Image classification data set "roi_masks" (Edgar-Del/brain_watermark on GitHub). Class labels (4): glioma, meningioma, no tumor, pituitary tumor.

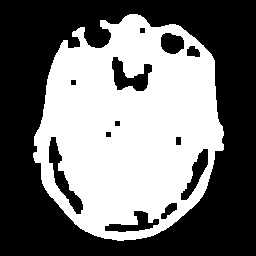
Label: pituitary tumor

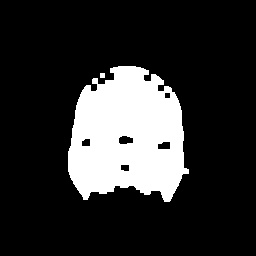
Label: no tumor

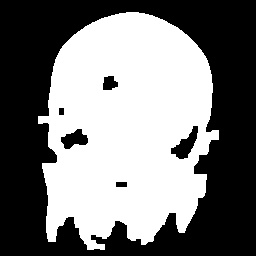
Label: glioma

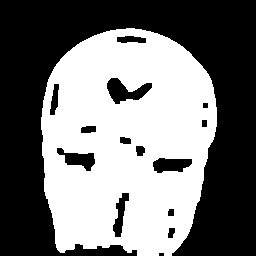
Label: glioma

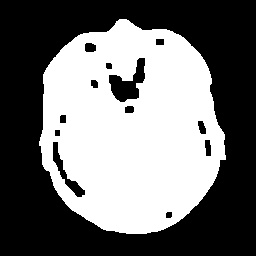
Label: meningioma

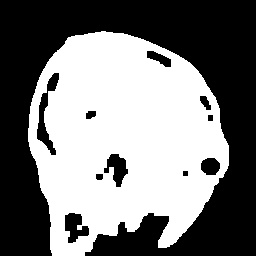
Label: meningioma
